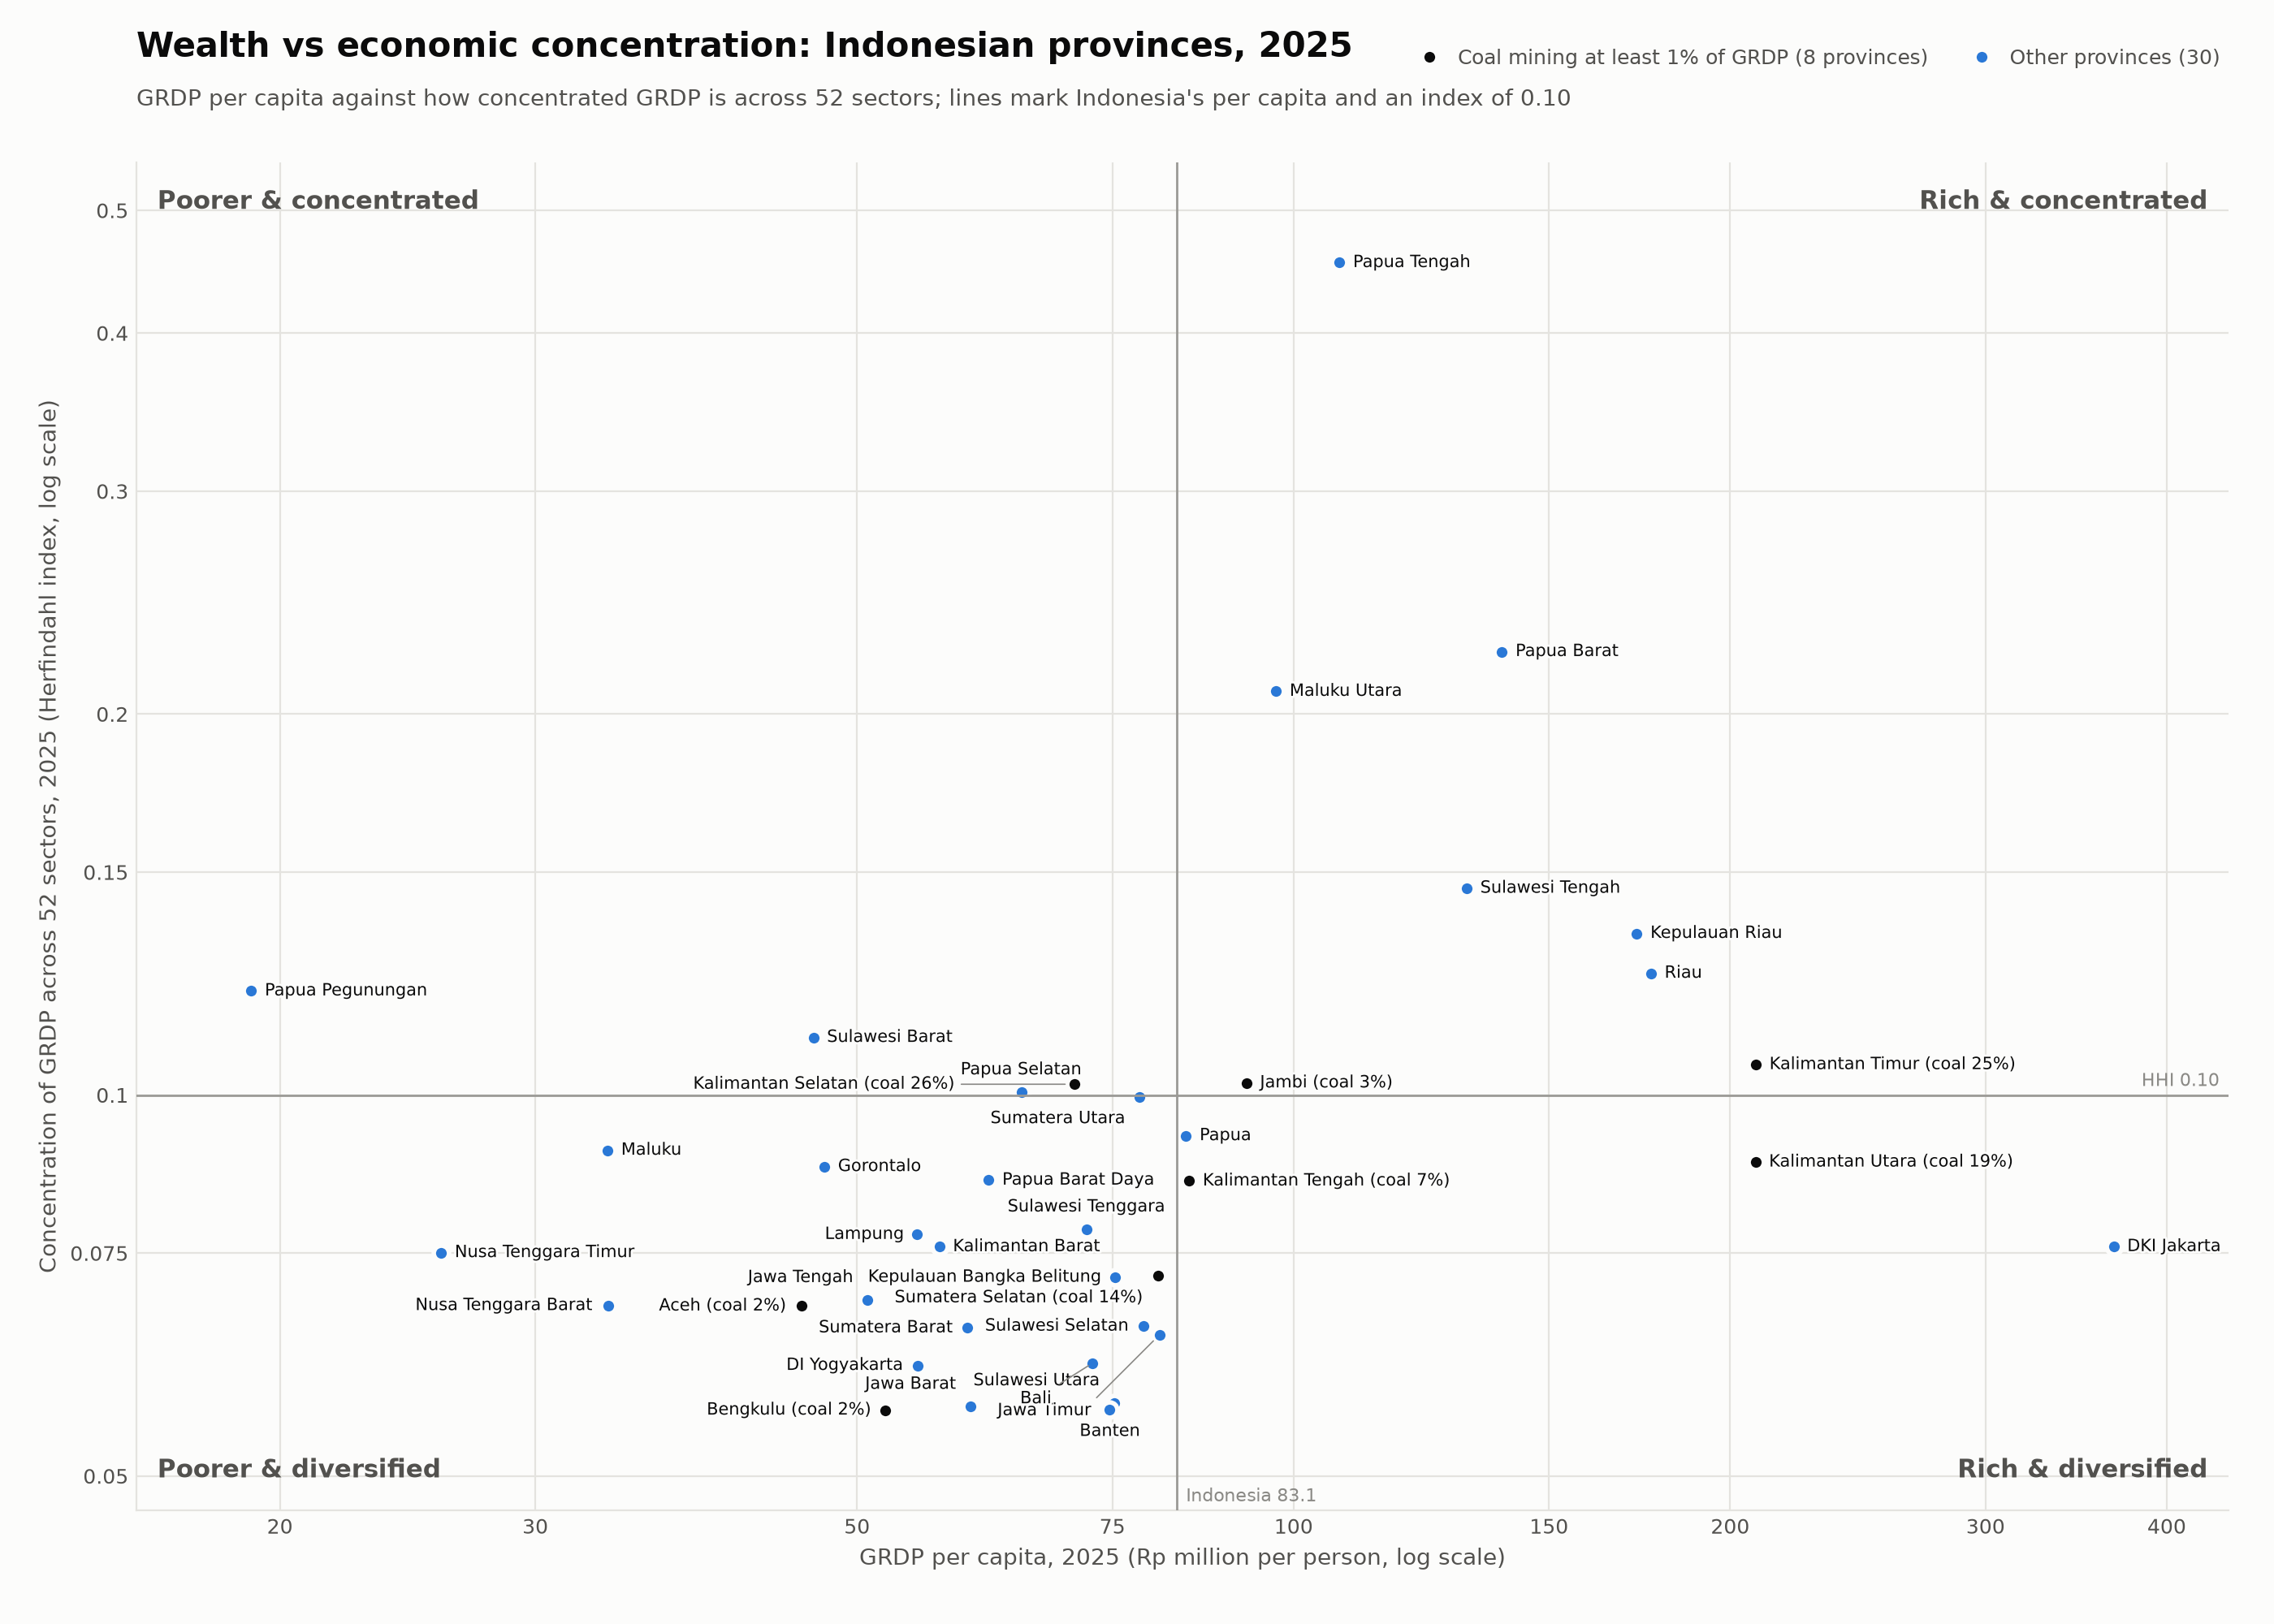

Values plotted in this chart, from the file beside it:
province_code, province, grdp_per_capita_2025, hhi_2025, effective_sectors, largest_sector, largest_sector_name, largest_sector_pct, coal_pct, coal_producer, status_2025, quadrant
96, Papua Tengah, 107.6, 0.4547, 2.20, B3, Pertambangan Bijih Logam, 66.42, 0.000000, no, **, Rich & concentrated
91, Papua Barat, 139.2, 0.224, 4.46, C1, Industri Batubara dan Pengilangan Migas, 38.02, 0.000000, no, **, Rich & concentrated
82, Maluku Utara, 97.26, 0.2084, 4.80, C11, Industri Logam Dasar, 38.54, 0.000000, no, **, Rich & concentrated
72, Sulawesi Tengah, 131.6, 0.1457, 6.86, C11, Industri Logam Dasar, 33.29, 0.000000, no, **, Rich & concentrated
21, Kepulauan Riau, 172.5, 0.1342, 7.45, C12, Industri Barang Logam; Komputer, Barang …, 27.46, 0.000000, no, **, Rich & concentrated
14, Riau, 176.4, 0.1248, 8.01, C2, Industri Makanan dan Minuman, 22.51, 0.2221, no, **, Rich & concentrated
97, Papua Pegunungan, 19.11, 0.1208, 8.28, O, Administrasi Pemerintahan, Pertahanan, d…, 20.73, 0.000000, no, **, Poorer & concentrated
76, Sulawesi Barat, 46.65, 0.111, 9.01, A1c, Tanaman Perkebunan, 25.55, 0.001124, no, **, Poorer & concentrated
64, Kalimantan Timur, 208.3, 0.1057, 9.46, B2, Pertambangan Batubara dan Lignit, 25.09, 25.09, yes, **, Rich & concentrated
15, Jambi, 92.79, 0.1022, 9.78, A1c, Tanaman Perkebunan, 25.53, 3.093, yes, **, Rich & concentrated
63, Kalimantan Selatan, 70.58, 0.102, 9.81, B2, Pertambangan Batubara dan Lignit, 26.33, 26.33, yes, **, Poorer & concentrated
95, Papua Selatan, 64.92, 0.1006, 9.94, F, Konstruksi, 23.50, 0.000000, no, **, Poorer & concentrated
12, Sumatera Utara, 78.31, 0.09968, 10.03, G2, Perdagangan Besar dan Eceran, Bukan Mobi…, 17.72, 0.000000, no, **, Poorer & diversified
94, Papua, 84.31, 0.09285, 10.77, F, Konstruksi, 19.15, 0.000000, no, **, Rich & diversified
81, Maluku, 33.65, 0.09044, 11.06, O, Administrasi Pemerintahan, Pertahanan, d…, 20.75, 0.000000, no, **, Poorer & diversified
65, Kalimantan Utara, 208.2, 0.08851, 11.30, B2, Pertambangan Batubara dan Lignit, 19.23, 19.23, yes, **, Rich & diversified
75, Gorontalo, 47.48, 0.08779, 11.39, A1a, Tanaman Pangan, 18.51, 0.000000, no, **, Poorer & diversified
92, Papua Barat Daya, 61.63, 0.08564, 11.68, F, Konstruksi, 14.46, 0.001734, no, **, Poorer & diversified
62, Kalimantan Tengah, 84.73, 0.08552, 11.69, A1c, Tanaman Perkebunan, 16.31, 7.145, yes, **, Rich & diversified
74, Sulawesi Tenggara, 72.03, 0.07836, 12.76, B3, Pertambangan Bijih Logam, 11.74, 0.000000, no, **, Poorer & diversified
18, Lampung, 55.01, 0.07758, 12.89, C2, Industri Makanan dan Minuman, 16.46, 0.000000, no, **, Poorer & diversified
31, DKI Jakarta, 367.7, 0.07589, 13.18, G2, Perdagangan Besar dan Eceran, Bukan Mobi…, 16.05, 0.000000, no, **, Rich & diversified
61, Kalimantan Barat, 56.98, 0.07587, 13.18, A1c, Tanaman Perkebunan, 13.52, 0.000365, no, **, Poorer & diversified
53, Nusa Tenggara Timur, 25.84, 0.07507, 13.32, O, Administrasi Pemerintahan, Pertahanan, d…, 12.95, 0.000000, no, **, Poorer & diversified
16, Sumatera Selatan, 80.66, 0.07197, 13.89, B2, Pertambangan Batubara dan Lignit, 13.93, 13.93, yes, **, Poorer & diversified
19, Kepulauan Bangka Belitung, 75.32, 0.07178, 13.93, G2, Perdagangan Besar dan Eceran, Bukan Mobi…, 14.36, 0.000000, no, **, Poorer & diversified
33, Jawa Tengah, 50.82, 0.06891, 14.51, C2, Industri Makanan dan Minuman, 16.26, 0.000000, no, **, Poorer & diversified
52, Nusa Tenggara Barat, 33.67, 0.06816, 14.67, B3, Pertambangan Bijih Logam, 13.68, 0.000000, no, **, Poorer & diversified
11, Aceh, 45.77, 0.06812, 14.68, G2, Perdagangan Besar dan Eceran, Bukan Mobi…, 13.71, 1.71, yes, **, Poorer & diversified
73, Sulawesi Selatan, 78.75, 0.06567, 15.23, F, Konstruksi, 13.09, 0.000009, no, **, Poorer & diversified
13, Sumatera Barat, 59.55, 0.06545, 15.28, G2, Perdagangan Besar dan Eceran, Bukan Mobi…, 15.22, 0.08489, no, **, Poorer & diversified
35, Jawa Timur, 80.86, 0.06468, 15.46, G2, Perdagangan Besar dan Eceran, Bukan Mobi…, 14.18, 0.000000, no, **, Poorer & diversified
51, Bali, 72.66, 0.06139, 16.29, I1, Penyediaan Akomodasi, 12.53, 0.000000, no, **, Poorer & diversified
34, DI Yogyakarta, 55.04, 0.06114, 16.36, F, Konstruksi, 9.81, 0.000000, no, **, Poorer & diversified
71, Sulawesi Utara, 75.24, 0.05711, 17.51, F, Konstruksi, 10.16, 0.000000, no, **, Poorer & diversified
32, Jawa Barat, 59.86, 0.05675, 17.62, G2, Perdagangan Besar dan Eceran, Bukan Mobi…, 12.83, 0.000000, no, **, Poorer & diversified
36, Banten, 74.67, 0.05643, 17.72, F, Konstruksi, 11.81, 0.01528, no, **, Poorer & diversified
17, Bengkulu, 52.31, 0.05637, 17.74, G2, Perdagangan Besar dan Eceran, Bukan Mobi…, 10.43, 1.856, yes, **, Poorer & diversified
